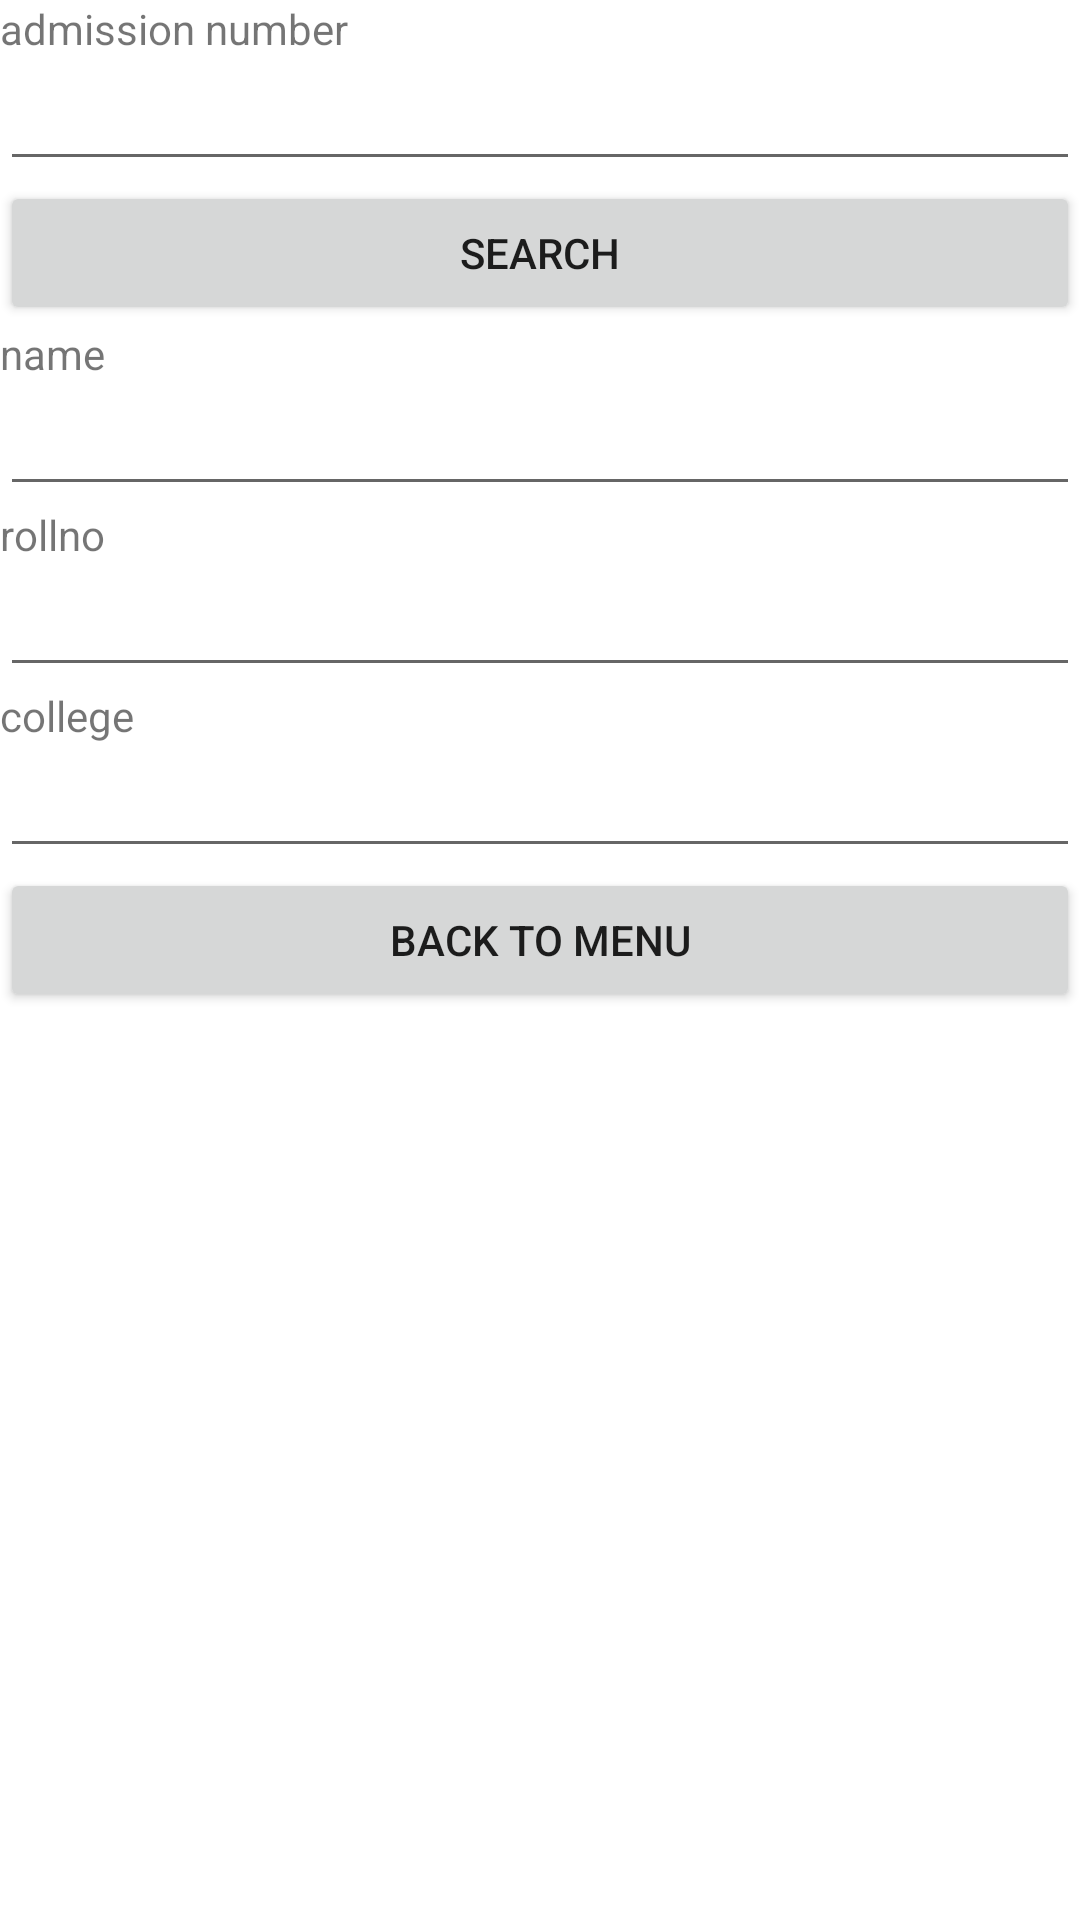

This screen was rendered from an Android layout file. Write that file and the resources it references.
<!-- AndroidManifest.xml: application theme Theme.StudentDBApp -->
<!-- res/layout/activity_search_student.xml -->
<LinearLayout android:layout_height="match_parent"
    android:layout_width="match_parent"
    android:orientation="vertical"
    xmlns:android="http://schemas.android.com/apk/res/android">
    <TextView
        android:layout_width="match_parent"
        android:layout_height="wrap_content"
        android:text="admission number"/>

    <EditText
        android:layout_width="match_parent"
        android:layout_height="wrap_content"
        android:id="@+id/adm"/>
    <androidx.appcompat.widget.AppCompatButton
        android:layout_width="match_parent"
        android:layout_height="wrap_content"
        android:text="search"
        android:id="@+id/sc"/>
    <TextView
        android:layout_width="match_parent"
        android:layout_height="wrap_content"
        android:text="name"/>
    <EditText
        android:layout_width="match_parent"
        android:layout_height="wrap_content"
       />
    <TextView
        android:layout_width="match_parent"
        android:layout_height="wrap_content"
        android:text="rollno"
        />
    <EditText
        android:layout_width="match_parent"
        android:layout_height="wrap_content"
        />
    <TextView
        android:layout_width="match_parent"
        android:layout_height="wrap_content"
        android:text="college"/>
    <EditText
        android:layout_width="match_parent"
        android:layout_height="wrap_content"
        />
    <androidx.appcompat.widget.AppCompatButton
        android:layout_width="match_parent"
        android:layout_height="wrap_content"
        android:text="back to menu"
        android:id="@+id/bcm"/>
</LinearLayout>
<!-- resources referenced by this layout -->
<resources>
  <style name="Theme.StudentDBApp" parent="Theme.MaterialComponents.DayNight.DarkActionBar">
          
          <item name="colorPrimary">@color/purple_500</item>
          <item name="colorPrimaryVariant">@color/purple_700</item>
          <item name="colorOnPrimary">@color/white</item>
          
          <item name="colorSecondary">@color/teal_200</item>
          <item name="colorSecondaryVariant">@color/teal_700</item>
          <item name="colorOnSecondary">@color/black</item>
          
          <item name="android:statusBarColor" tools:targetApi="l">?attr/colorPrimaryVariant</item>
          
      </style>
  <!-- not gathered from this repository: default colours our renderer supplied (Android Studio template values) -->
  <color name="purple_500">#FF6200EE</color>
  <color name="purple_700">#FF3700B3</color>
  <color name="teal_200">#FF03DAC5</color>
  <color name="teal_700">#FF018786</color>
  <color name="black">#FF000000</color>
  <color name="white">#FFFFFFFF</color>
</resources>
